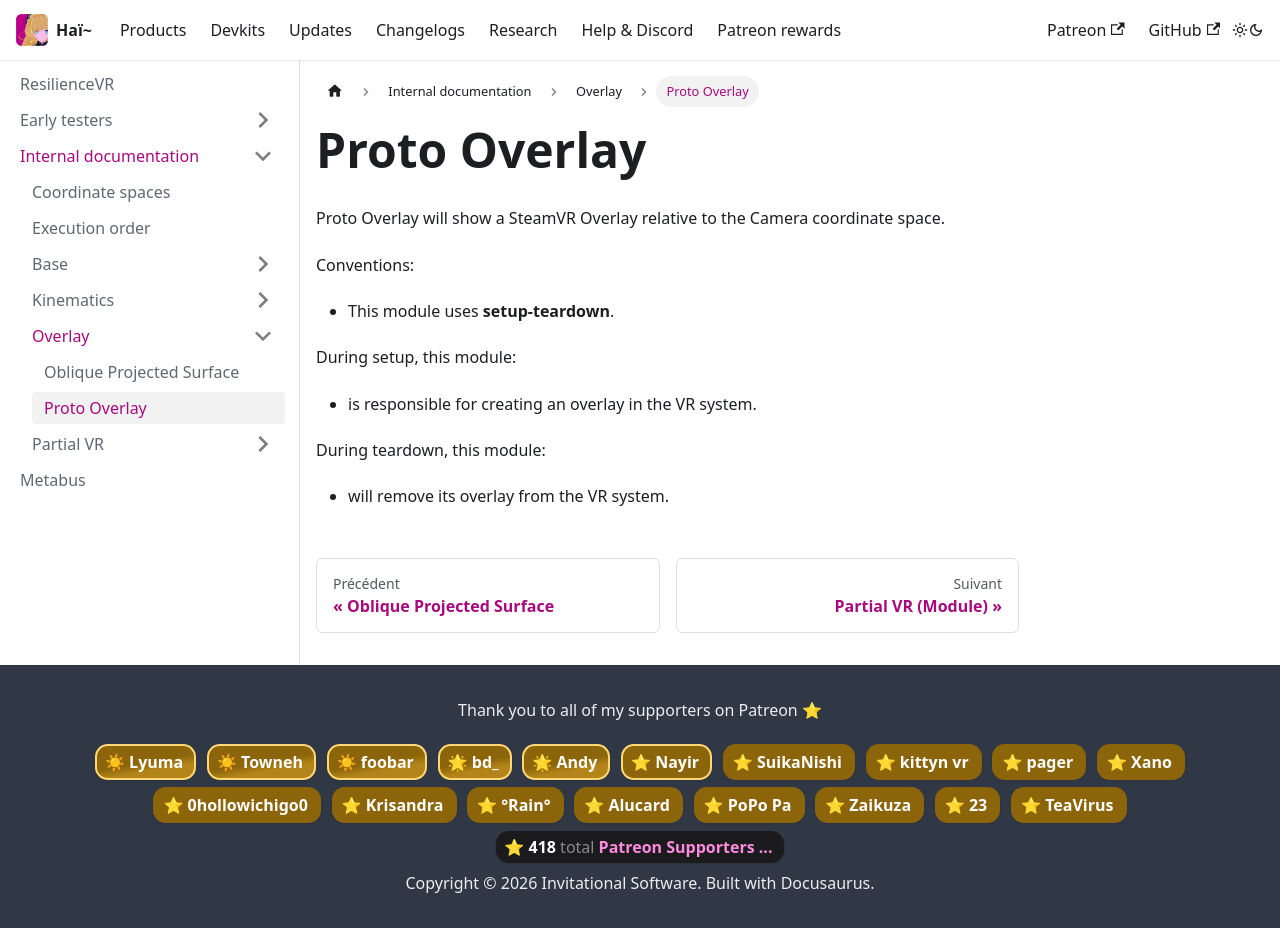

repository: hai-vr/documentation · page: fr/docs/resilience/internal/overlay/proto-overlay.html · generator: docusaurus

# Proto Overlay

Proto Overlay will show a SteamVR Overlay relative to the Camera coordinate space.

Conventions:
- This module uses **setup-teardown**.

During setup, this module:
- is responsible for creating an overlay in the VR system.

During teardown, this module:
- will remove its overlay from the VR system.
